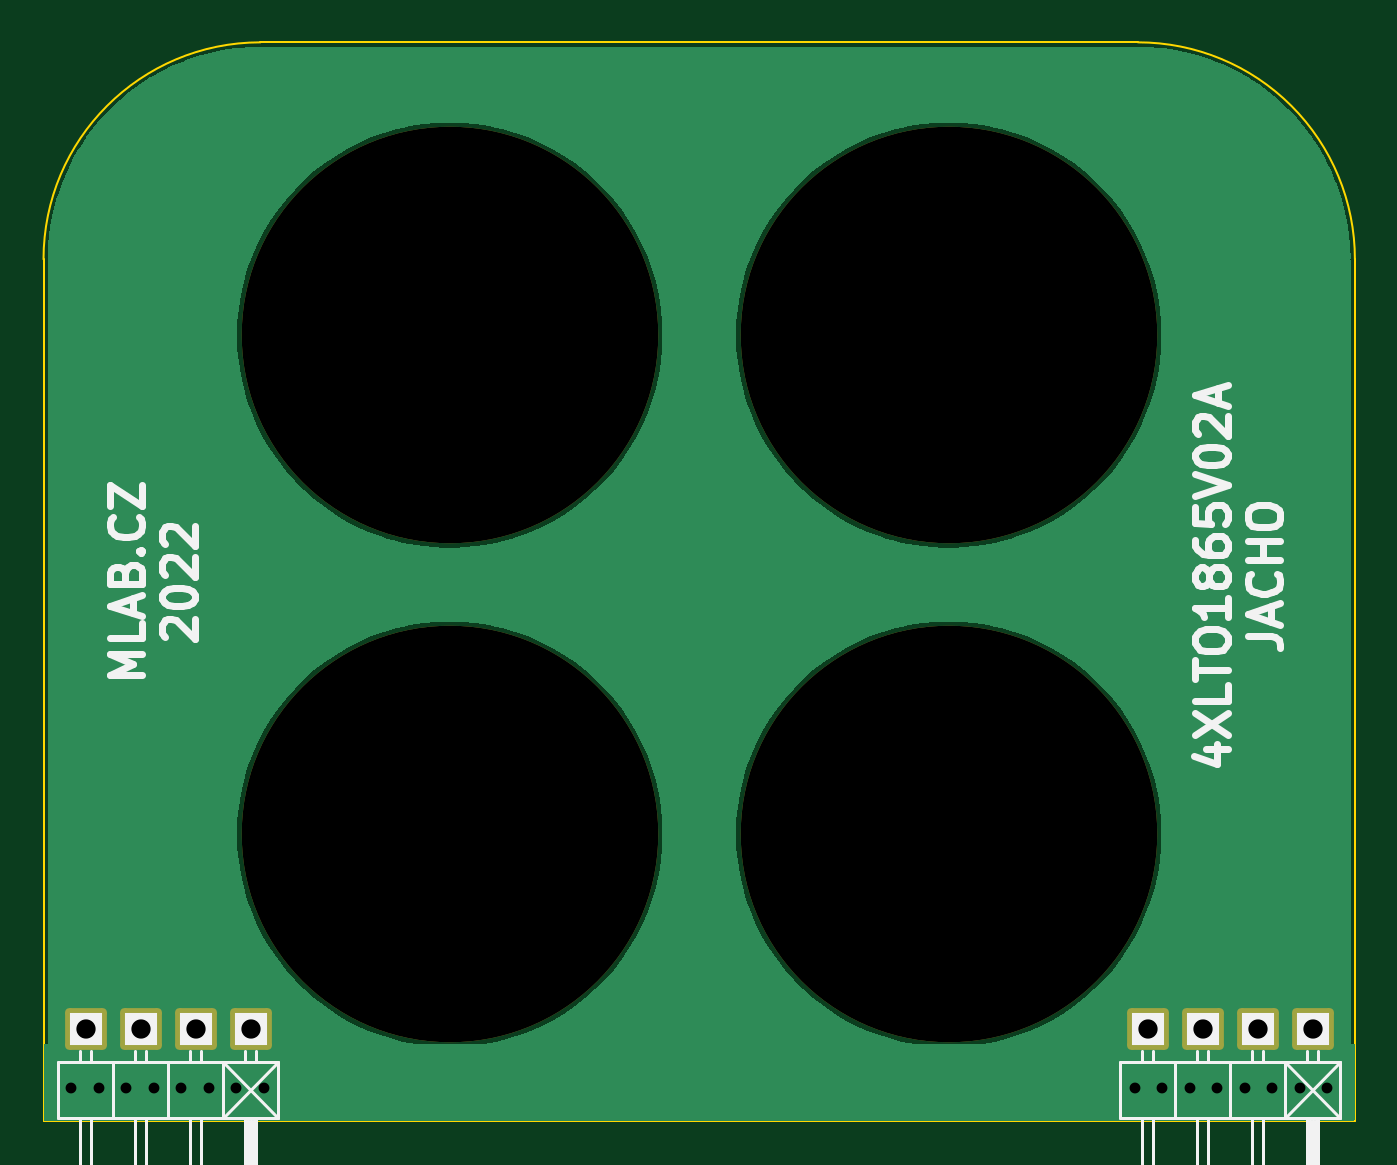
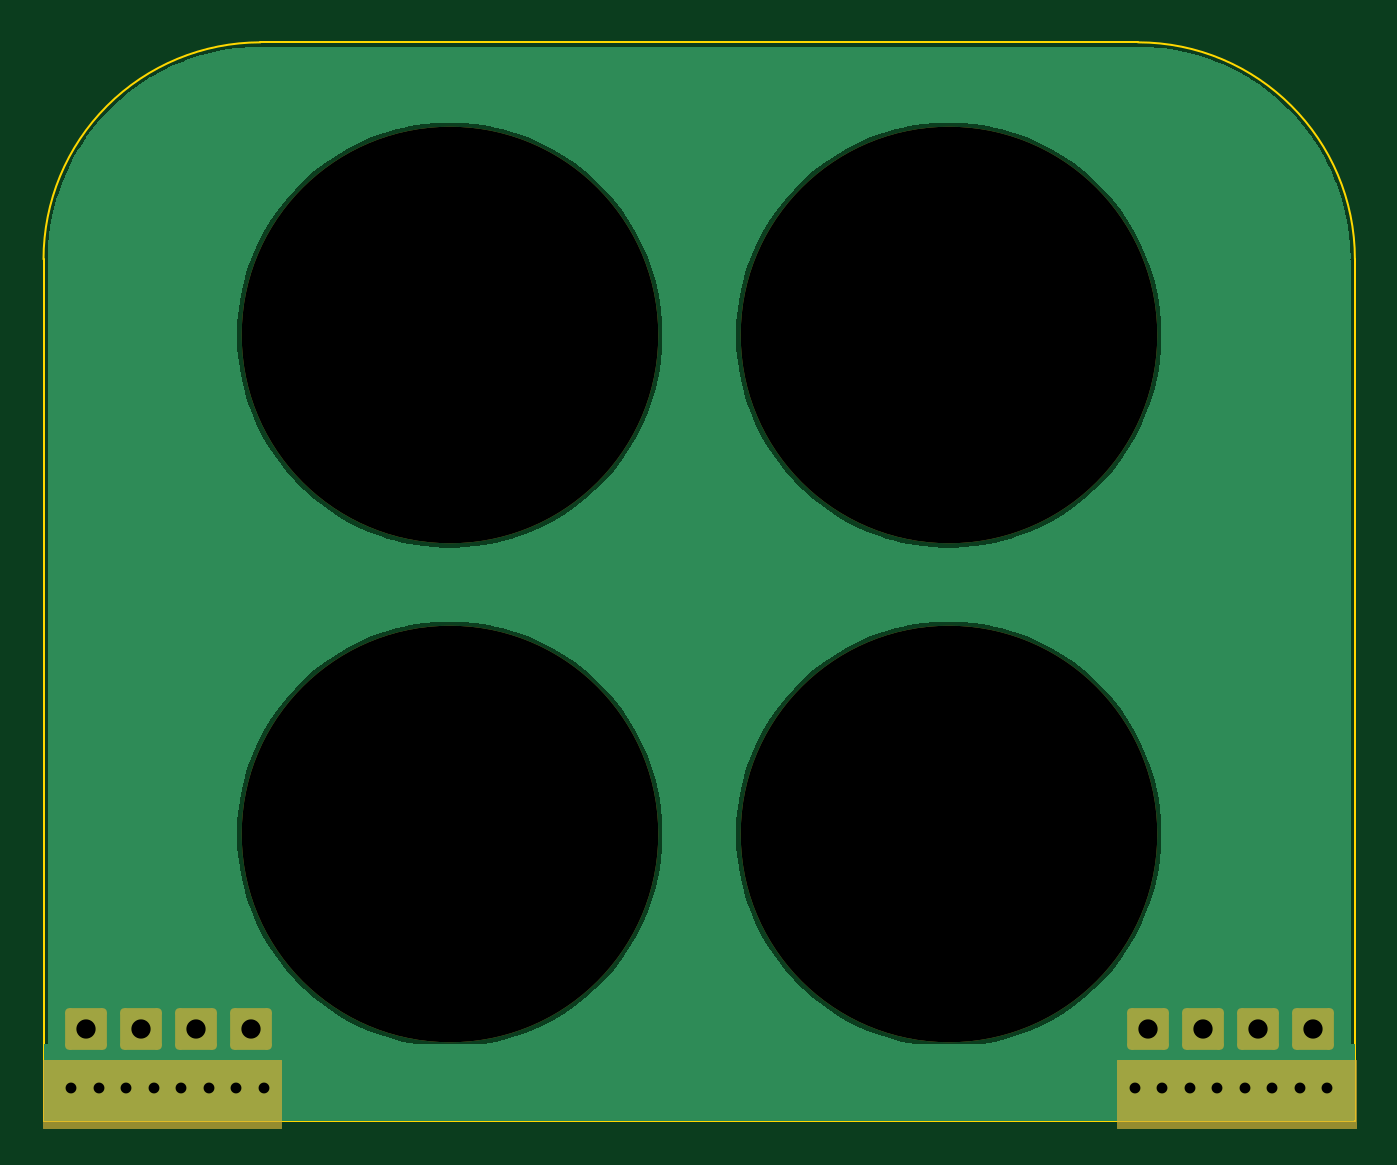
Circuit board: 11 layer files. Board 60.5 x 49.7 mm.
- bottom_copper: 4XLTO1865V02A-B_Cu.gbr (30833 bytes)
- bottom_mask: 4XLTO1865V02A-B_Mask.gbr (2626 bytes)
- paste: 4XLTO1865V02A-B_Paste.gbr (514 bytes)
- bottom_silk: 4XLTO1865V02A-B_Silkscreen.gbr (515 bytes)
- outline: 4XLTO1865V02A-Edge_Cuts.gbr (858 bytes)
- top_copper: 4XLTO1865V02A-F_Cu.gbr (30833 bytes)
- top_mask: 4XLTO1865V02A-F_Mask.gbr (1570 bytes)
- paste: 4XLTO1865V02A-F_Paste.gbr (514 bytes)
- top_silk: 4XLTO1865V02A-F_Silkscreen.gbr (11497 bytes)
- drill: 4XLTO1865V02A-NPTH_drill.drl (443 bytes)
- drill: 4XLTO1865V02A-PTH_drill.drl (741 bytes)

=== bottom_copper: 4XLTO1865V02A-B_Cu.gbr (30833 bytes, source omitted) ===
=== bottom_mask: 4XLTO1865V02A-B_Mask.gbr (2626 bytes, source withheld) ===
=== paste: 4XLTO1865V02A-B_Paste.gbr ===
%TF.GenerationSoftware,KiCad,Pcbnew,6.0.4-6f826c9f35~116~ubuntu20.04.1*%
%TF.CreationDate,2022-07-25T09:59:28+00:00*%
%TF.ProjectId,4XLTO1865V02A,34584c54-4f31-4383-9635-563032412e6b,rev?*%
%TF.SameCoordinates,Original*%
%TF.FileFunction,Paste,Bot*%
%TF.FilePolarity,Positive*%
%FSLAX46Y46*%
G04 Gerber Fmt 4.6, Leading zero omitted, Abs format (unit mm)*
G04 Created by KiCad (PCBNEW 6.0.4-6f826c9f35~116~ubuntu20.04.1) date 2022-07-25 09:59:28*
%MOMM*%
%LPD*%
G01*
G04 APERTURE LIST*
G04 APERTURE END LIST*
M02*

=== bottom_silk: 4XLTO1865V02A-B_Silkscreen.gbr ===
%TF.GenerationSoftware,KiCad,Pcbnew,6.0.4-6f826c9f35~116~ubuntu20.04.1*%
%TF.CreationDate,2022-07-25T09:59:28+00:00*%
%TF.ProjectId,4XLTO1865V02A,34584c54-4f31-4383-9635-563032412e6b,rev?*%
%TF.SameCoordinates,Original*%
%TF.FileFunction,Legend,Bot*%
%TF.FilePolarity,Positive*%
%FSLAX46Y46*%
G04 Gerber Fmt 4.6, Leading zero omitted, Abs format (unit mm)*
G04 Created by KiCad (PCBNEW 6.0.4-6f826c9f35~116~ubuntu20.04.1) date 2022-07-25 09:59:28*
%MOMM*%
%LPD*%
G01*
G04 APERTURE LIST*
G04 APERTURE END LIST*
M02*

=== outline: 4XLTO1865V02A-Edge_Cuts.gbr ===
%TF.GenerationSoftware,KiCad,Pcbnew,6.0.4-6f826c9f35~116~ubuntu20.04.1*%
%TF.CreationDate,2022-07-25T09:59:28+00:00*%
%TF.ProjectId,4XLTO1865V02A,34584c54-4f31-4383-9635-563032412e6b,rev?*%
%TF.SameCoordinates,Original*%
%TF.FileFunction,Profile,NP*%
%FSLAX46Y46*%
G04 Gerber Fmt 4.6, Leading zero omitted, Abs format (unit mm)*
G04 Created by KiCad (PCBNEW 6.0.4-6f826c9f35~116~ubuntu20.04.1) date 2022-07-25 09:59:28*
%MOMM*%
%LPD*%
G01*
G04 APERTURE LIST*
%TA.AperFunction,Profile*%
%ADD10C,0.100000*%
%TD*%
G04 APERTURE END LIST*
D10*
X10254000Y50000000D02*
X50706000Y50000000D01*
X60706000Y254000D02*
X60706000Y40000000D01*
X254000Y40000000D02*
X254000Y254000D01*
X60706000Y40000000D02*
G75*
G03*
X50706000Y50000000I-10000000J0D01*
G01*
X10254000Y50000000D02*
G75*
G03*
X254000Y40000000I0J-10000000D01*
G01*
X254000Y254000D02*
X60706000Y254000D01*
M02*

=== top_copper: 4XLTO1865V02A-F_Cu.gbr (30833 bytes, source omitted) ===
=== top_mask: 4XLTO1865V02A-F_Mask.gbr (1570 bytes, source withheld) ===
=== paste: 4XLTO1865V02A-F_Paste.gbr ===
%TF.GenerationSoftware,KiCad,Pcbnew,6.0.4-6f826c9f35~116~ubuntu20.04.1*%
%TF.CreationDate,2022-07-25T09:59:28+00:00*%
%TF.ProjectId,4XLTO1865V02A,34584c54-4f31-4383-9635-563032412e6b,rev?*%
%TF.SameCoordinates,Original*%
%TF.FileFunction,Paste,Top*%
%TF.FilePolarity,Positive*%
%FSLAX46Y46*%
G04 Gerber Fmt 4.6, Leading zero omitted, Abs format (unit mm)*
G04 Created by KiCad (PCBNEW 6.0.4-6f826c9f35~116~ubuntu20.04.1) date 2022-07-25 09:59:28*
%MOMM*%
%LPD*%
G01*
G04 APERTURE LIST*
G04 APERTURE END LIST*
M02*

=== top_silk: 4XLTO1865V02A-F_Silkscreen.gbr (11497 bytes, source omitted) ===
=== drill: 4XLTO1865V02A-NPTH_drill.drl ===
M48
; DRILL file {KiCad 6.0.4-6f826c9f35~116~ubuntu20.04.1} date Mon Jul 25 09:59:28 2022
; FORMAT={-:-/ absolute / metric / decimal}
; #@! TF.CreationDate,2022-07-25T09:59:28+00:00
; #@! TF.GenerationSoftware,Kicad,Pcbnew,6.0.4-6f826c9f35~116~ubuntu20.04.1
; #@! TF.FileFunction,NonPlated,1,2,NPTH
FMAT,2
METRIC
; #@! TA.AperFunction,NonPlated,NPTH,ComponentDrill
T1C19.200
%
G90
G05
T1
X18.98Y36.5
X18.98Y13.5
X41.98Y36.5
X41.98Y13.5
T0
M30

=== drill: 4XLTO1865V02A-PTH_drill.drl ===
M48
; DRILL file {KiCad 6.0.4-6f826c9f35~116~ubuntu20.04.1} date Mon Jul 25 09:59:28 2022
; FORMAT={-:-/ absolute / metric / decimal}
; #@! TF.CreationDate,2022-07-25T09:59:28+00:00
; #@! TF.GenerationSoftware,Kicad,Pcbnew,6.0.4-6f826c9f35~116~ubuntu20.04.1
; #@! TF.FileFunction,Plated,1,2,PTH
FMAT,2
METRIC
; #@! TA.AperFunction,Plated,PTH,ViaDrill
T1C0.500
; #@! TA.AperFunction,Plated,PTH,ComponentDrill
T2C0.889
%
G90
G05
T1
X1.524Y1.778
X2.794Y1.778
X4.064Y1.778
X5.334Y1.778
X6.604Y1.778
X7.874Y1.778
X9.144Y1.778
X10.414Y1.778
X50.546Y1.778
X51.816Y1.778
X53.086Y1.778
X54.356Y1.778
X55.626Y1.778
X56.896Y1.778
X58.166Y1.778
X59.436Y1.778
T2
X2.19Y4.5
X4.73Y4.5
X7.27Y4.5
X9.81Y4.5
X51.15Y4.5
X53.69Y4.5
X56.23Y4.5
X58.77Y4.5
T0
M30
